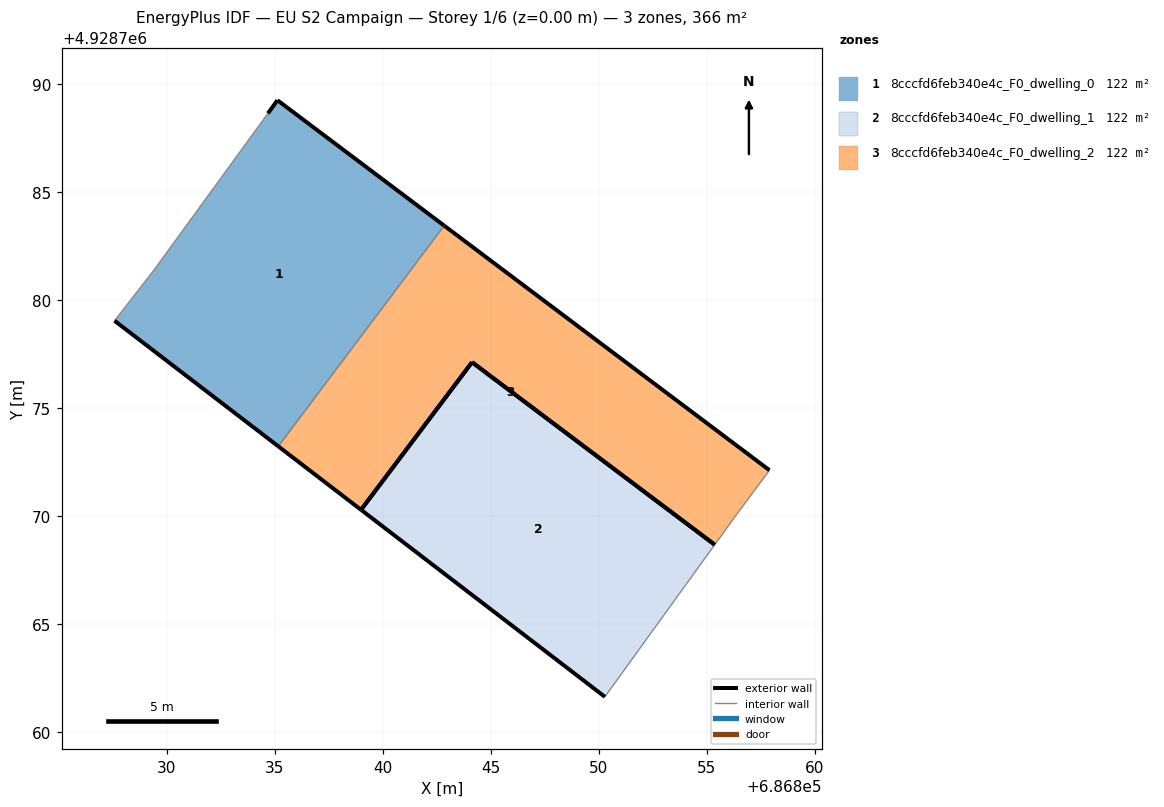
=== STOREY PLAN SPEC (per zone: floor XY polygon, exterior-wall plan segments, windows/doors) ===
zone 1: 8cccfd6feb340e4c_F0_dwelling_0  (121.9 m²)
  floor: (686835.16, 4928773.25) (686842.84, 4928783.46) (686835.12, 4928789.27) (686834.68, 4928788.66) (686829.40, 4928781.40) (686827.58, 4928779.06)
  exterior wall: (686834.68, 4928788.66) – (686835.12, 4928789.27)  [0.8 m]
  exterior wall: (686835.12, 4928789.27) – (686842.84, 4928783.46)  [9.7 m]
  exterior wall: (686835.16, 4928773.25) – (686827.58, 4928779.06)  [9.6 m]
  interior walls: 3
zone 2: 8cccfd6feb340e4c_F0_dwelling_1  (121.9 m²)
  floor: (686850.28, 4928761.65) (686855.36, 4928768.69) (686844.13, 4928777.14) (686838.99, 4928770.31)
  exterior wall: (686850.28, 4928761.65) – (686838.99, 4928770.31)  [14.2 m]
  exterior wall: (686838.99, 4928770.31) – (686844.13, 4928777.14)  [8.5 m]
  exterior wall: (686844.13, 4928777.14) – (686855.36, 4928768.69)  [14.1 m]
  interior walls: 1
zone 3: 8cccfd6feb340e4c_F0_dwelling_2  (121.9 m²)
  floor: (686856.29, 4928769.97) (686857.90, 4928772.14) (686842.84, 4928783.46) (686835.16, 4928773.25) (686838.99, 4928770.31) (686844.13, 4928777.14) (686855.36, 4928768.69)
  exterior wall: (686842.84, 4928783.46) – (686857.90, 4928772.14)  [18.8 m]
  exterior wall: (686838.99, 4928770.31) – (686835.16, 4928773.25)  [4.8 m]
  exterior wall: (686844.13, 4928777.14) – (686838.99, 4928770.31)  [8.5 m]
  exterior wall: (686855.36, 4928768.69) – (686844.13, 4928777.14)  [14.1 m]
  interior walls: 3

=== DERIVED (storey summary) ===
Building: EU S2 Campaign
Storey: 1 of 6  (floor level z = 0.00 m)
Storey gross floor area: 365.6 m²
Zones on this storey: 3
  - 8cccfd6feb340e4c_F0_dwelling_0: floor 121.9 m²; exterior wall 20.0 m (59.9 m²); WWR 0.0%
  - 8cccfd6feb340e4c_F0_dwelling_1: floor 121.9 m²; exterior wall 36.8 m (110.5 m²); WWR 0.0%
  - 8cccfd6feb340e4c_F0_dwelling_2: floor 121.9 m²; exterior wall 46.3 m (138.8 m²); WWR 0.0%
Zone adjacency (shared interzone walls):
  - 8cccfd6feb340e4c_F0_dwelling_0 ↔ 8cccfd6feb340e4c_F0_dwelling_2